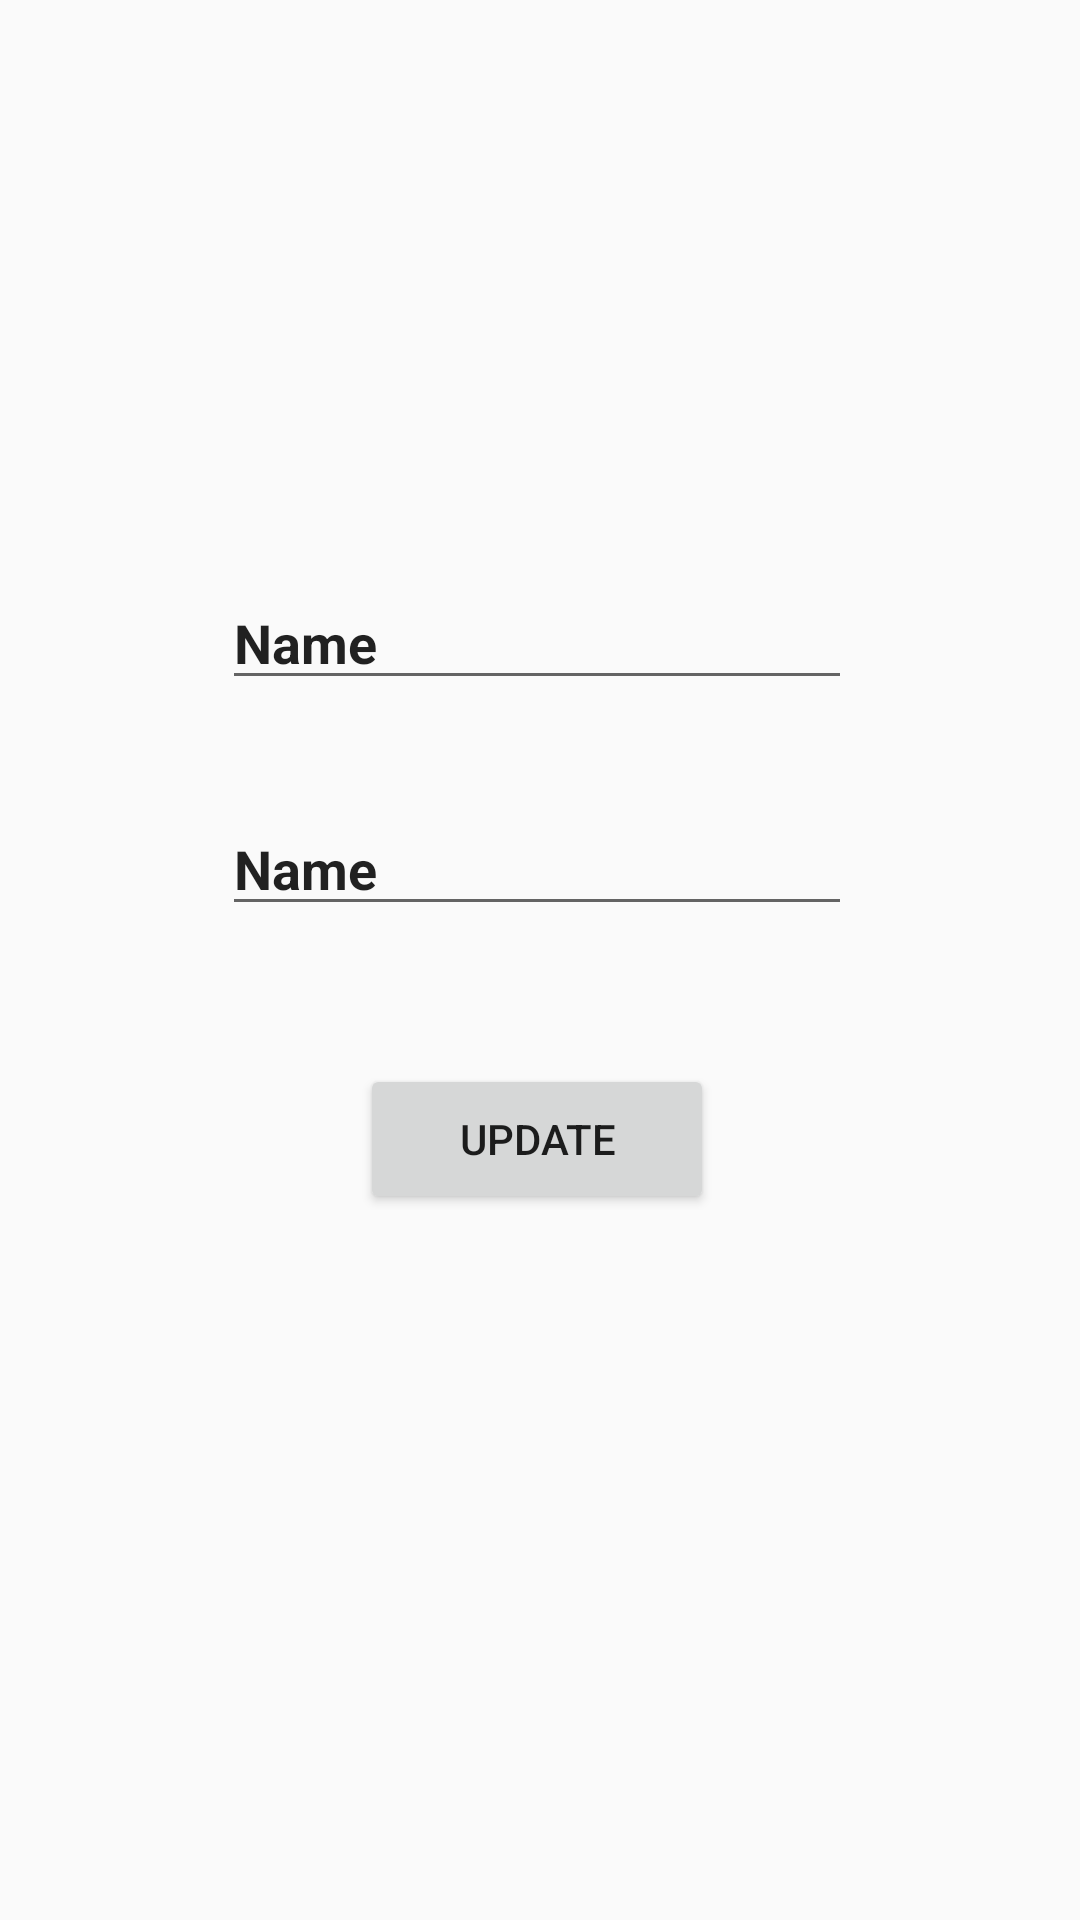

Reconstruct the res/layout file that produces this screen, plus the resources it refers to.
<!-- AndroidManifest.xml: application theme Theme.Realfirestore -->
<!-- res/layout/activity_updateactivity.xml -->
<?xml version="1.0" encoding="utf-8"?>
<androidx.constraintlayout.widget.ConstraintLayout xmlns:android="http://schemas.android.com/apk/res/android"
    xmlns:app="http://schemas.android.com/apk/res-auto"
    xmlns:tools="http://schemas.android.com/tools"
    android:layout_width="match_parent"
    android:layout_height="match_parent"
    tools:context=".updateactivity">

    <EditText
        android:id="@+id/editTextText3"
        android:layout_width="wrap_content"
        android:layout_height="wrap_content"
        android:layout_marginStart="100dp"
        android:layout_marginTop="192dp"
        android:layout_marginEnd="102dp"
        android:ems="10"
        android:inputType="text"
        android:text="Name"
        android:textStyle="bold"
        app:layout_constraintEnd_toEndOf="parent"
        app:layout_constraintStart_toStartOf="parent"
        app:layout_constraintTop_toTopOf="parent" />

    <EditText
        android:id="@+id/editTextText4"
        android:layout_width="wrap_content"
        android:layout_height="wrap_content"
        android:layout_marginTop="34dp"
        android:ems="10"
        android:inputType="text"
        android:text="Name"
        android:textStyle="bold"
        app:layout_constraintEnd_toEndOf="@+id/editTextText3"
        app:layout_constraintStart_toStartOf="@+id/editTextText3"
        app:layout_constraintTop_toBottomOf="@+id/editTextText3" />

    <Button
        android:id="@+id/button2"
        android:layout_width="118dp"
        android:layout_height="50dp"
        android:layout_marginTop="46dp"
        android:text="update"
        app:layout_constraintEnd_toEndOf="@+id/editTextText4"
        app:layout_constraintStart_toStartOf="@+id/editTextText4"
        app:layout_constraintTop_toBottomOf="@+id/editTextText4" />
</androidx.constraintlayout.widget.ConstraintLayout>
<!-- resources referenced by this layout -->
<resources>
  <style name="Theme.Realfirestore" parent="Base.Theme.Realfirestore" />
  <style name="Base.Theme.Realfirestore" parent="Theme.AppCompat.DayNight.NoActionBar">
          
          
      </style>
</resources>
